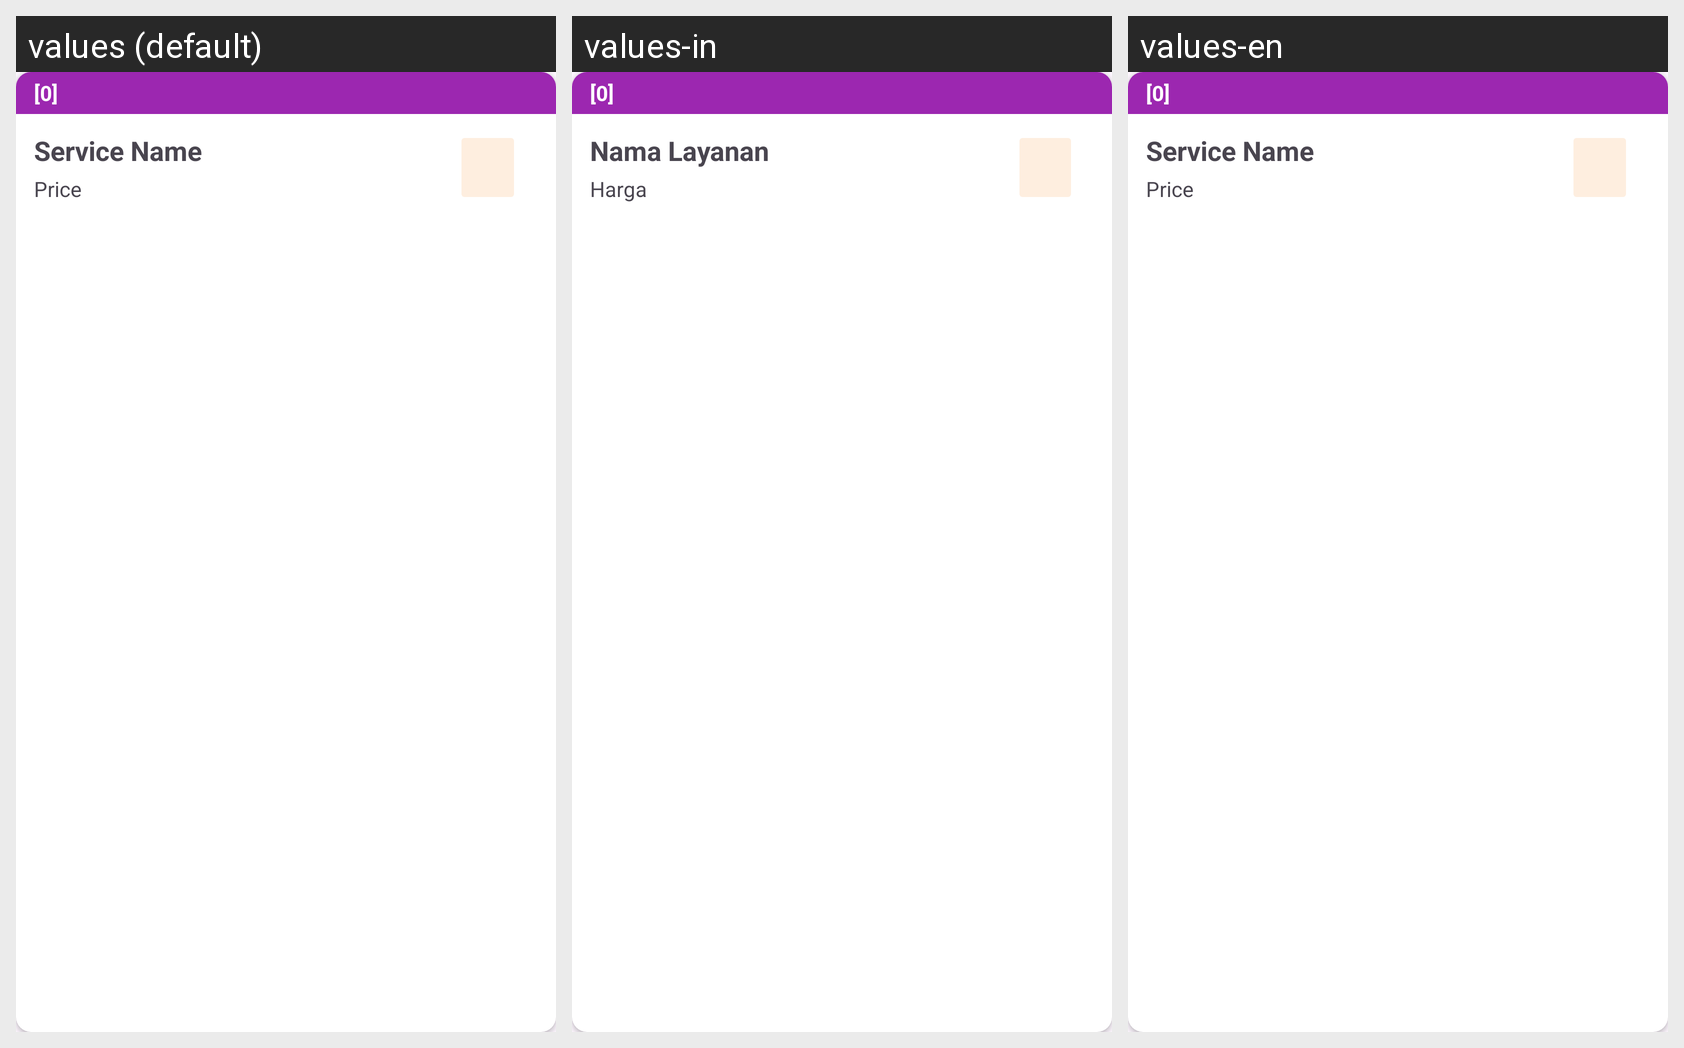

Translations of the strings shown on this Android screen, per locale in the grid:
Android screen res/layout/card_pilih_layanan_tambahan.xml rendered under 3 locales, left to right: values (default), values-in, values-en. Device: Nexus 5 (rendered at 1080×1920; each locale shown at half size, 540×960, under a caption strip naming it); theme Theme.MyApp.WithActionBar.
Strings drawn on this screen, with the default value and each locale's value (text and hints the layout hard-codes, and strings that could not be matched under every locale, appear in the picture but are not listed):

NamaLayanan
  values: Service Name
  values-in: Nama Layanan
  values-en: Service Name

Harga
  values: Price
  values-in: Harga
  values-en: Price
